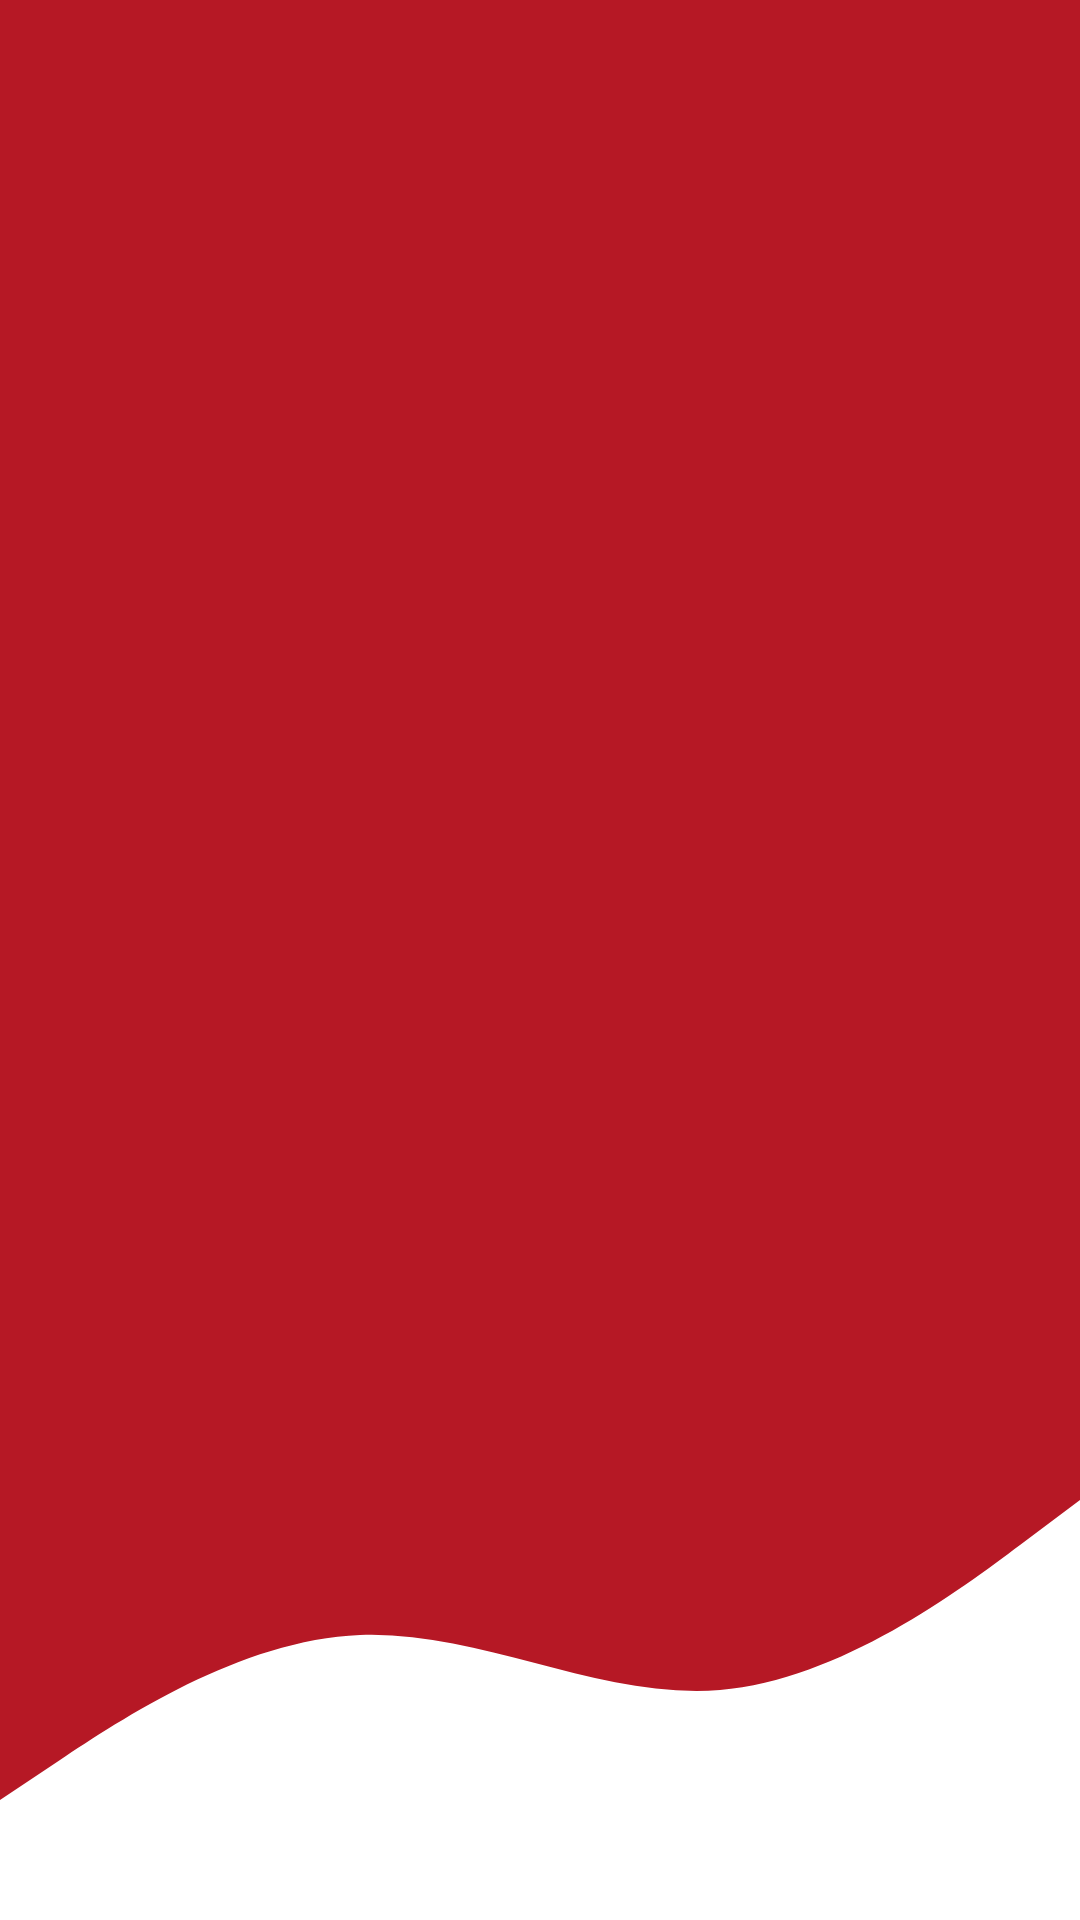

This screen was rendered from an Android layout file. Write that file and the resources it references.
<!-- AndroidManifest.xml: application theme Theme.DigitalSurvey -->
<!-- res/layout/activity_splash.xml -->
<?xml version="1.0" encoding="utf-8"?>
<RelativeLayout
    xmlns:android="http://schemas.android.com/apk/res/android"
    xmlns:tools="http://schemas.android.com/tools"
    xmlns:app="http://schemas.android.com/apk/res-auto"
    android:layout_width="match_parent"
    android:layout_height="match_parent"
    tools:context=".Splash">

    <View
        android:id="@+id/splashTopView"
        android:layout_width="match_parent"
        android:layout_height="500dp"
        android:background="@color/purple_700" />

    <View
        android:id="@+id/splashTopWave"
        android:layout_width="match_parent"
        android:layout_height="100dp"
        android:layout_below="@+id/splashTopView"
        android:layout_marginTop="0dp"
        android:background="@drawable/ic_wave" />

    <ImageView
        android:id="@+id/img_survey"
        android:layout_width="match_parent"
        android:layout_height="150dp"
        android:layout_marginTop="150dp"
        android:src="@drawable/survey" />


</RelativeLayout>
<!-- resources referenced by this layout -->
<resources>
  <color name="purple_700">#b61825</color>
  <!-- drawable ic_wave (drawable) -->
  <vector xmlns:android="http://schemas.android.com/apk/res/android"
      android:width="1440dp"
      android:height="320dp"
      android:viewportWidth="1440"
      android:viewportHeight="320">
    <path
        android:pathData="M0,320L80,277.3C160,235 320,149 480,144C640,139 800,213 960,202.7C1120,192 1280,96 1360,48L1440,0L1440,0L1360,0C1280,0 1120,0 960,0C800,0 640,0 480,0C320,0 160,0 80,0L0,0Z"
        android:fillColor="@color/purple_700"/>
  </vector>
  <style name="Theme.DigitalSurvey" parent="Theme.MaterialComponents.DayNight.NoActionBar">
          
          <item name="colorPrimary">@color/purple_500</item>
          <item name="colorPrimaryVariant">@color/purple_700</item>
          <item name="colorOnPrimary">@color/white</item>
          
          <item name="colorSecondary">@color/teal_200</item>
          <item name="colorSecondaryVariant">@color/teal_700</item>
          <item name="colorOnSecondary">@color/black</item>
          
          <item name="android:statusBarColor" tools:targetApi="l">?attr/colorPrimaryVariant</item>
          
      </style>
  <color name="purple_500">#ff867a</color>
  <color name="white">#FFFFFFFF</color>
  <color name="teal_200">#FF03DAC5</color>
  <color name="teal_700">#FF018786</color>
  <color name="black">#FF000000</color>
</resources>
